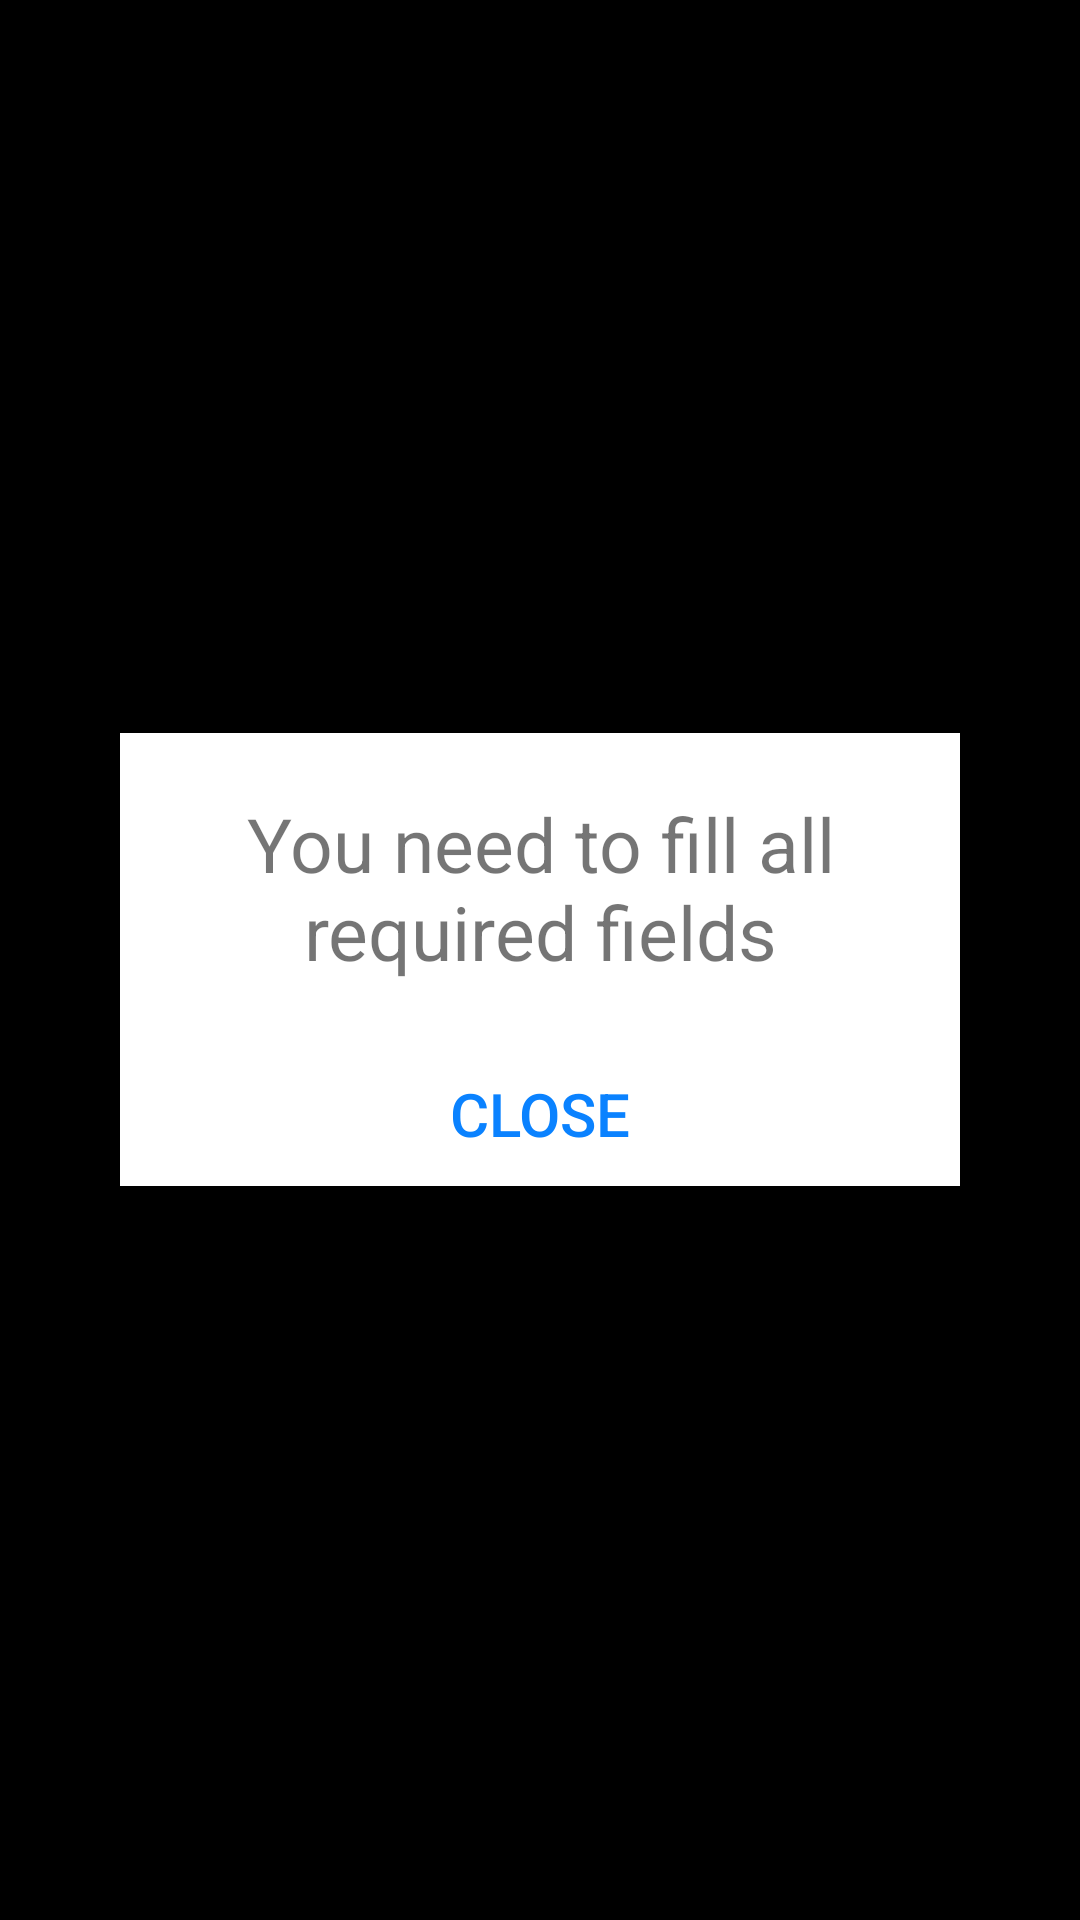

The Android layout XML behind this screen, and the referenced resources:
<!-- AndroidManifest.xml: application theme Theme.AppCompat.Light.NoActionBar -->
<!-- res/layout/activity_second_handle_error.xml -->
<?xml version="1.0" encoding="utf-8"?>
<LinearLayout xmlns:android="http://schemas.android.com/apk/res/android"
    xmlns:app="http://schemas.android.com/apk/res-auto"
    xmlns:tools="http://schemas.android.com/tools"
    android:layout_width="match_parent"
    android:layout_height="match_parent"
    android:background="@color/black"
    tools:context=".SecondHandleErrorActivity">

    <LinearLayout
        android:layout_width="match_parent"
        android:layout_height="wrap_content"
        android:layout_marginHorizontal="40dp"
        android:layout_gravity="center_vertical|center_horizontal"
        android:background="@color/white"
        android:gravity="center"
        android:orientation="vertical">

        <TextView
            android:id="@+id/nameOut"
            android:layout_marginVertical="20dp"
            android:layout_width="wrap_content"
            android:layout_height="wrap_content"
            android:text="You need to fill all required fields"
            android:textSize="25dp"
            android:gravity="center"
            android:visibility="visible" />
        <Button
            android:id="@+id/close"
            android:layout_width="match_parent"
            android:layout_height="wrap_content"
            android:background="@drawable/editborder"
            android:textColor="#0a82ff"
            android:textSize="20dp"
            android:text="close" />

    </LinearLayout>
</LinearLayout>
<!-- resources referenced by this layout -->
<resources>
  <color name="black">#FF000000</color>
  <color name="white">#FFFFFFFF</color>
  <!-- drawable editborder (drawable) -->
  <?xml version="1.0" encoding="utf-8"?>
  <selector xmlns:android="http://schemas.android.com/apk/res/android">
      <item>
          <shape android:shape="rectangle">
              <stroke android:width="0dp" android:color="@color/white"/>
          </shape>
      </item>
  
  </selector>
</resources>
